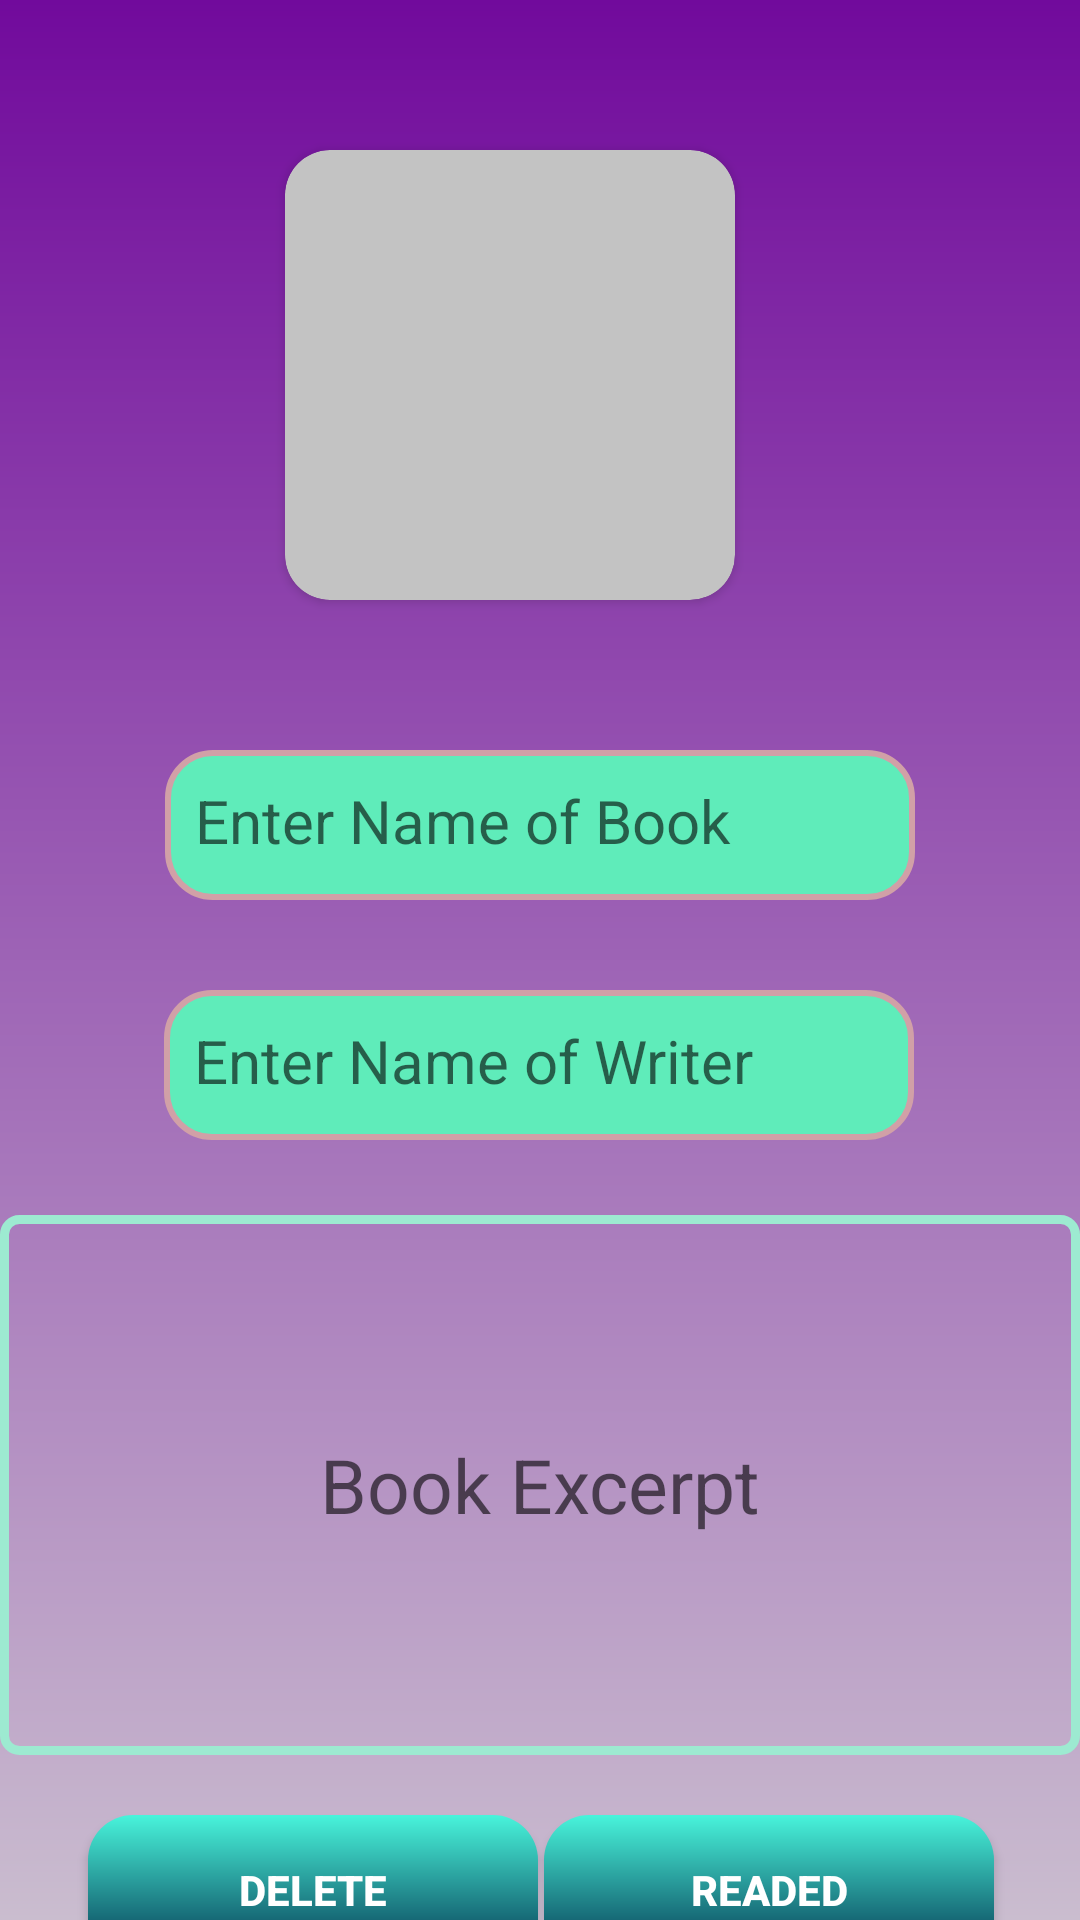

Here is an Android app screen rendered from its layout file. Give the layout XML and the strings, colors and styles it references.
<!-- AndroidManifest.xml: application theme Theme.MyBookColletion -->
<!-- res/layout/activity_readed.xml -->
<?xml version="1.0" encoding="utf-8"?>
<androidx.constraintlayout.widget.ConstraintLayout xmlns:android="http://schemas.android.com/apk/res/android"
    xmlns:app="http://schemas.android.com/apk/res-auto"
    xmlns:tools="http://schemas.android.com/tools"
    android:layout_width="match_parent"
    android:layout_height="match_parent"
    tools:context=".view.ReadedActivity"
    android:background="@drawable/back_gray">


    <TextView
        android:background="@drawable/input"
        android:id="@+id/writerText"
        android:layout_width="250dp"
        android:layout_height="50dp"
        android:layout_marginTop="30dp"
        android:hint="Enter Name of Writer"
        android:padding="10sp"
        android:textColor="@color/black"
        android:textSize="20dp"
        app:layout_constraintEnd_toEndOf="parent"
        app:layout_constraintHorizontal_bias="0.496"
        app:layout_constraintStart_toStartOf="parent"
        app:layout_constraintTop_toBottomOf="@+id/bookName" />

    <Button

        android:id="@+id/button"
        android:layout_width="150dp"
        android:layout_height="50dp"
        android:layout_marginTop="20dp"
        android:background="@drawable/button"
        android:onClick="readButton"
        android:text="Readed"
        android:textColor="@color/white"
        android:textStyle="bold"
        app:layout_constraintEnd_toEndOf="parent"
        app:layout_constraintHorizontal_bias="0.864"
        app:layout_constraintStart_toStartOf="parent"
        app:layout_constraintTop_toBottomOf="@+id/excerpt" />

    <Button
        android:id="@+id/delete2"
        android:layout_width="150dp"
        android:layout_height="50dp"
        android:layout_marginTop="20dp"
        android:background="@drawable/button"
        android:onClick="deleteButton2"
        android:text="DELETE"
        android:textColor="@color/white"
        app:layout_constraintEnd_toStartOf="@+id/button"
        app:layout_constraintHorizontal_bias="0.576"
        app:layout_constraintStart_toStartOf="parent"
        app:layout_constraintTop_toBottomOf="@+id/delete" />

    <TextView
            android:background="@drawable/input"
            android:id="@+id/bookName"
            android:layout_width="250dp"
            android:layout_height="50dp"
            android:layout_marginTop="50dp"
            android:hint="Enter Name of Book"
            android:padding="10sp"
            android:textColor="@color/black"
            android:textSize="20dp"
            app:layout_constraintEnd_toEndOf="parent"
            app:layout_constraintStart_toStartOf="parent"
            app:layout_constraintTop_toBottomOf="@+id/cardView" />

        <androidx.cardview.widget.CardView
            android:id="@+id/cardView"
            android:onClick="selectReadImage"
            android:layout_width="150dp"
            android:layout_height="150dp"
            android:layout_marginTop="50dp"
            android:elevation="10sp"
            app:cardBackgroundColor="#C3C3C3"
            app:cardCornerRadius="15dp"
            app:layout_constraintEnd_toEndOf="parent"
            app:layout_constraintHorizontal_bias="0.452"
            app:layout_constraintStart_toStartOf="parent"
            app:layout_constraintTop_toTopOf="parent">

            <com.google.android.material.imageview.ShapeableImageView
                android:id="@+id/readImage"
                android:layout_width="wrap_content"
                android:layout_height="wrap_content"
                android:layout_gravity="center"
                android:padding="10sp"

                app:srcCompat="@drawable/selectimage" />
        </androidx.cardview.widget.CardView>

    <EditText
        android:background="@drawable/user_input"
        android:id="@+id/excerpt"
        android:layout_width="match_parent"
        android:layout_height="180dp"
        android:layout_marginTop="25dp"
        android:ems="10"
        android:hint="Book Excerpt"
        android:inputType="textPersonName"
        android:textAlignment="center"
        android:textSize="25dp"
        android:textColor="@color/black"
        app:layout_constraintEnd_toEndOf="parent"
        app:layout_constraintHorizontal_bias="0.0"
        app:layout_constraintStart_toStartOf="parent"
        app:layout_constraintTop_toBottomOf="@+id/writerText" />

    <Button
        android:id="@+id/delete"
        android:layout_width="150dp"
        android:layout_height="50dp"
        android:layout_marginTop="20dp"
        android:background="@drawable/button"
        android:onClick="deleteButton"
        android:text="Delete"
        android:textColor="@color/white"
        android:textStyle="bold"
        app:layout_constraintEnd_toEndOf="parent"
        app:layout_constraintHorizontal_bias="0.139"
        app:layout_constraintStart_toStartOf="parent"
        app:layout_constraintTop_toBottomOf="@+id/excerpt" />

</androidx.constraintlayout.widget.ConstraintLayout>
<!-- resources referenced by this layout -->
<resources>
  <!-- drawable back_gray (drawable) -->
  <?xml version="1.0" encoding="utf-8"?>
  <shape xmlns:android="http://schemas.android.com/apk/res/android" android:shape="rectangle">
  
      <gradient android:type="linear" android:startColor="#710A9C" android:angle="@integer/material_motion_duration_long_1" android:endColor="#CABDCF"/>
  
  </shape>
  <!-- drawable button (drawable) -->
  <?xml version="1.0" encoding="utf-8"?>
  <shape xmlns:android="http://schemas.android.com/apk/res/android" android:shape="rectangle">
  
      <gradient android:startColor="#48F4DB" android:angle="@integer/material_motion_duration_long_2" android:endColor="#012D4A" android:type="linear"/>
      <corners android:radius="15dp"/>
  </shape>
  <!-- drawable input (drawable) -->
  <?xml version="1.0" encoding="utf-8"?>
  <selector xmlns:android="http://schemas.android.com/apk/res/android">
      <item android:state_enabled="true" android:state_focused="true">
          <shape android:shape="rectangle">
          <solid android:color="#A6E8D1"/>
              <corners android:radius="15dp"/>
                  <stroke android:width="3dp" android:color="#1E5DDD"/>
  
          </shape>
  
      </item>
      <item android:state_enabled="true">
  
          <shape android:shape="rectangle">
              <solid android:color="#5FECBA"/>
                  <corners android:radius="15dp"/>
              <stroke android:color="#D1A0A7" android:width="2dp"/>
  
          </shape>
  
      </item>
  </selector>
  <!-- drawable user_input (drawable) -->
  <?xml version="1.0" encoding="utf-8"?>
  <selector xmlns:android="http://schemas.android.com/apk/res/android">
  
  
      <item android:state_enabled="true" android:state_focused="true">
          <shape android:shape="rectangle">
              <solid android:color="#F0DDDD"/>
              <corners android:radius="5sp"/>
              <stroke android:color="#0097A7" android:width="3dp"/>
          </shape>
  
      </item>
      <item android:state_enabled="true">
          <shape android:shape="rectangle">
              <corners android:radius="5sp"/>
              <stroke android:color="#9DEAD1" android:width="3dp"/>
  
  
          </shape>
  
      </item>
  </selector>
  <style name="Theme.MyBookColletion" parent="Theme.AppCompat.DayNight.DarkActionBar">
          
          <item name="colorPrimary">#F84747</item>
          <item name="colorPrimaryVariant">#47CAF1</item>
          <item name="colorOnPrimary">#E31212</item>
          
          <item name="colorSecondary">@color/teal_200</item>
          <item name="colorSecondaryVariant">@color/teal_700</item>
          <item name="colorOnSecondary">#1B0303</item>
          
          <item name="android:statusBarColor" tools:targetApi="l">?attr/colorPrimaryVariant</item>
          
      </style>
  <!-- not gathered from this repository: default colours our renderer supplied (Android Studio template values) -->
  <color name="teal_200">#FF03DAC5</color>
  <color name="teal_700">#FF018786</color>
  <color name="black">#FF000000</color>
  <color name="white">#FFFFFFFF</color>
</resources>
